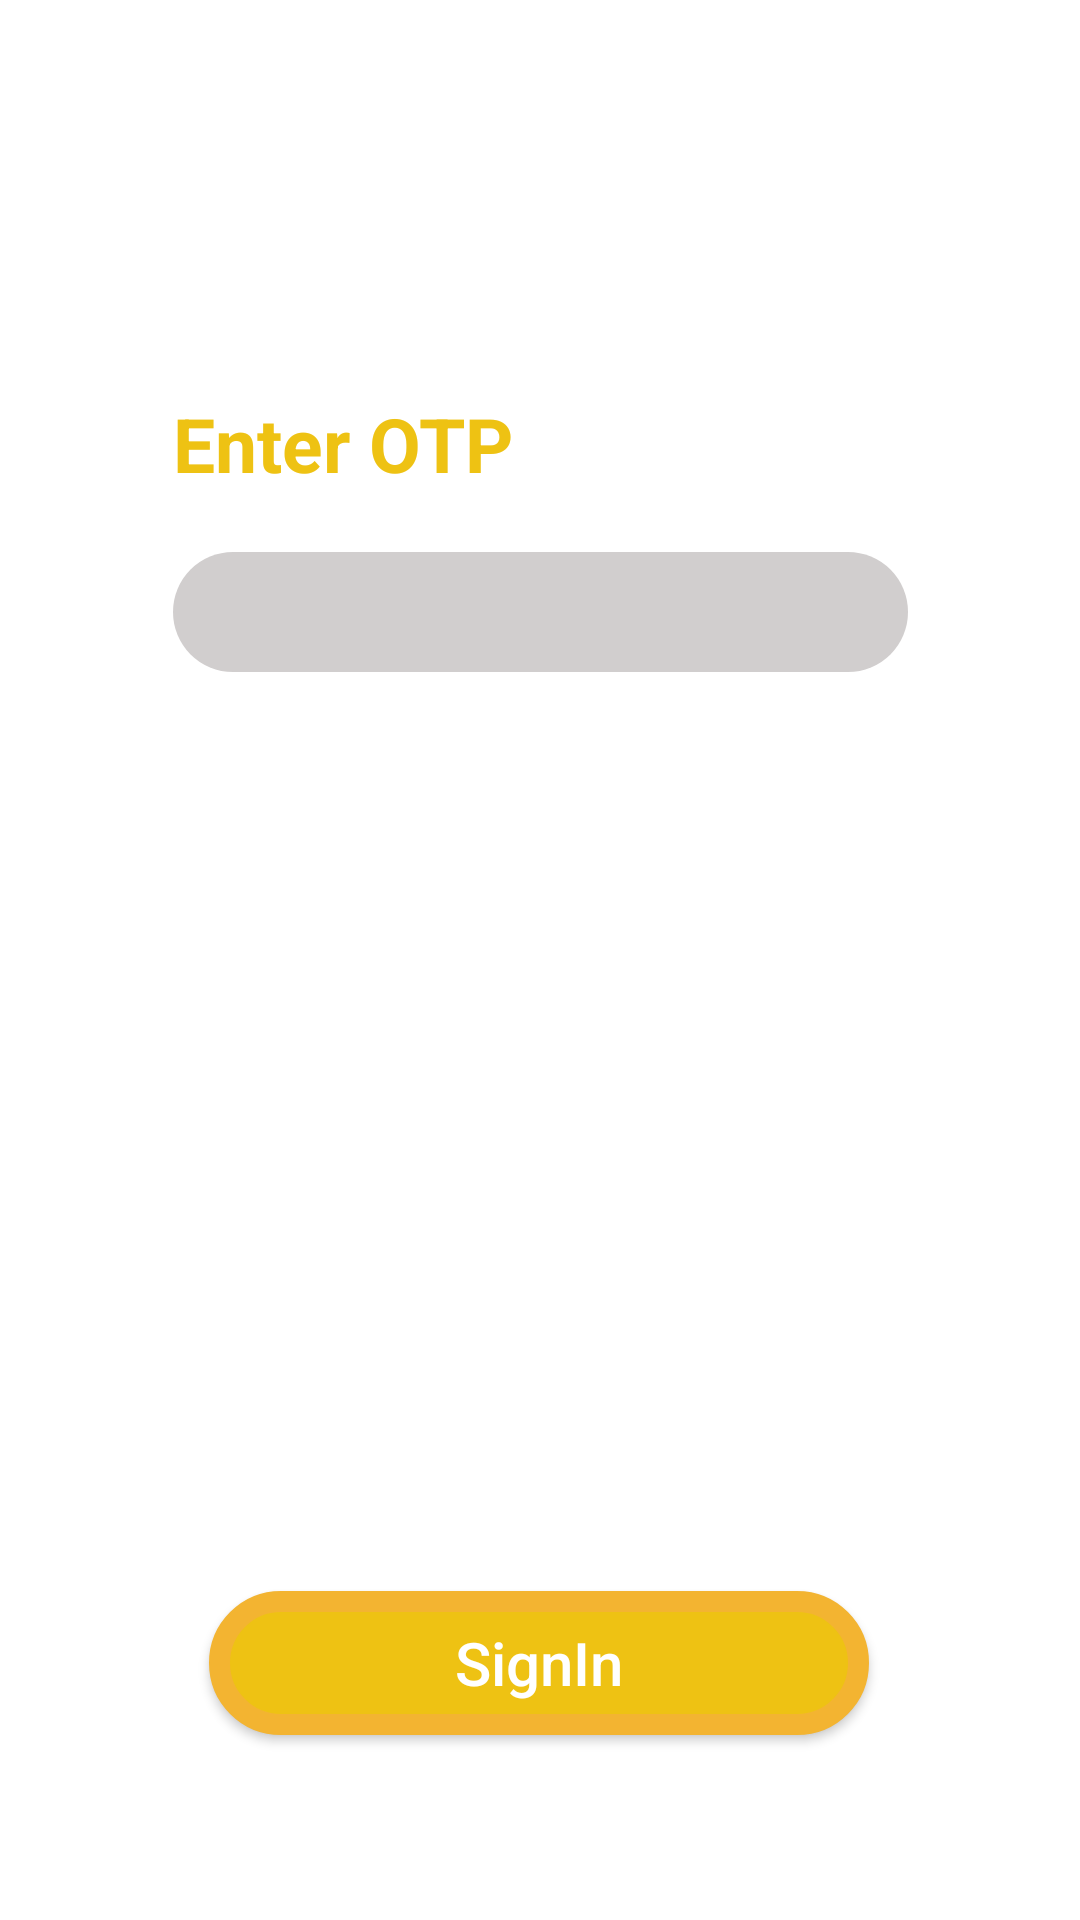

The Android layout XML behind this screen, and the referenced resources:
<!-- AndroidManifest.xml: application theme AppTheme.launcher -->
<!-- res/layout/activity_otp_activity.xml -->
<?xml version="1.0" encoding="utf-8"?>
<android.support.constraint.ConstraintLayout xmlns:android="http://schemas.android.com/apk/res/android"
    xmlns:app="http://schemas.android.com/apk/res-auto"
    xmlns:tools="http://schemas.android.com/tools"
    android:layout_width="match_parent"
    android:layout_height="match_parent"
    tools:context=".OTP_activity"
    android:background="@color/white">

    <TextView
        android:layout_width="237dp"
        android:layout_height="45dp"
        android:layout_marginBottom="8dp"
        android:text="Enter OTP"
        android:textColor="@color/App"
        android:textSize="25dp"
        android:textStyle="bold"
        app:layout_constraintBottom_toTopOf="@+id/enter_otp"
        app:layout_constraintStart_toStartOf="@+id/enter_otp" />

    <ProgressBar
        android:layout_width="wrap_content"
        android:layout_height="wrap_content"
        android:id="@+id/Otp_progress"
        android:layout_marginStart="8dp"
        android:indeterminate="true"
        android:indeterminateTint="@color/App"
        android:visibility="invisible"
        app:layout_constraintBottom_toBottomOf="@+id/enter_otp"
        app:layout_constraintStart_toEndOf="@+id/enter_otp"
        app:layout_constraintTop_toTopOf="@+id/enter_otp" />

    <EditText
        android:id="@+id/enter_otp"
        android:layout_width="245dp"
        android:layout_height="40dp"
        android:inputType="number"
        android:gravity="center"
        android:layout_marginHorizontal="40dp"
        android:layout_marginStart="8dp"
        android:layout_marginTop="184dp"
        android:layout_marginEnd="8dp"
        android:background="@drawable/textview_back"
        app:layout_constraintEnd_toEndOf="parent"
        app:layout_constraintStart_toStartOf="parent"
        app:layout_constraintTop_toTopOf="parent" />

    <TextView
        android:id="@+id/time_TextView"
        android:layout_width="327dp"
        android:visibility="invisible"
        android:layout_height="wrap_content"
        android:layout_marginHorizontal="30dp"
        android:layout_marginStart="8dp"
        android:layout_marginTop="188dp"
        android:layout_marginEnd="8dp"
        android:gravity="center"
        android:text="We sent a One Time Password Valid\n only for 30 seconds "
        android:textSize="17dp"
        app:layout_constraintEnd_toEndOf="parent"
        app:layout_constraintStart_toStartOf="parent"
        app:layout_constraintTop_toBottomOf="@+id/enter_otp" />

    <Button
        android:id="@+id/Sign_in"
        android:layout_width="220dp"
        android:layout_height="wrap_content"
        android:layout_marginStart="8dp"
        android:layout_marginTop="76dp"
        android:layout_marginEnd="8dp"
        android:background="@drawable/summit_btn"
        android:text="SignIn"
        android:textColor="#FFFFFF"
        android:textAllCaps="false"
        android:onClick="sign_in_listner"
        android:textSize="20dp"
        app:layout_constraintEnd_toEndOf="parent"
        app:layout_constraintHorizontal_bias="0.497"
        app:layout_constraintStart_toStartOf="parent"
        app:layout_constraintTop_toBottomOf="@+id/time_TextView" />

    <Button
        android:id="@+id/Resend_code_id"
        android:layout_width="220dp"
        android:layout_height="wrap_content"
        android:background="@drawable/summit_btn"
        android:enabled="false"
        android:text="Resend Code"
        android:onClick="Resend_btn_click"
        android:textAllCaps="false"
        android:textSize="20dp"
        android:textColor="#FFFFFF"
        android:visibility="invisible"
        app:layout_constraintBottom_toBottomOf="@+id/Sign_in"
        app:layout_constraintTop_toTopOf="@+id/Sign_in"
        app:layout_constraintRight_toRightOf="@+id/Sign_in"
        app:layout_constraintLeft_toLeftOf="@+id/Sign_in"/>

    <Button
        android:id="@+id/change_num_id"
        android:layout_width="220dp"
        android:layout_height="wrap_content"
        android:layout_marginStart="8dp"
        android:layout_marginEnd="8dp"
        android:layout_marginBottom="12dp"
        android:background="@drawable/summit_btn"
        android:enabled="false"
        android:onClick="Change_num_click"
        android:text="Change Number"
        android:textColor="#FFFFFF"
        android:textAllCaps="false"
        android:textSize="20dp"
        android:visibility="invisible"
        app:layout_constraintBottom_toTopOf="@+id/Resend_code_id"
        app:layout_constraintEnd_toEndOf="parent"
        app:layout_constraintHorizontal_bias="0.497"
        app:layout_constraintStart_toStartOf="parent" />

</android.support.constraint.ConstraintLayout>
<!-- resources referenced by this layout -->
<resources>
  <color name="App">#EEC213</color>
  <color name="white">#ffffff</color>
  <!-- drawable summit_btn (drawable) -->
  <?xml version="1.0" encoding="utf-8"?>
  <shape xmlns:android="http://schemas.android.com/apk/res/android">
  <corners
      android:radius="45dp"
      />
      <solid
          android:color="@color/App"/>
      <stroke
          android:color="#F3B431"
          android:width="7dp"/>
  
  </shape>
  <!-- drawable textview_back (drawable) -->
  <?xml version="1.0" encoding="utf-8"?>
  <shape xmlns:android="http://schemas.android.com/apk/res/android">
      <corners
          android:radius="45dp"
          />
      <solid
          android:color="@color/back"/>
  
  </shape>
  <style name="AppTheme.launcher">
  
          <item name="android:windowBackground">@drawable/layout</item>
      </style>
  <color name="back">#D1CECE</color>
  <!-- drawable layout (drawable) -->
  <?xml version="1.0" encoding="utf-8"?>
  <layer-list xmlns:android="http://schemas.android.com/apk/res/android">
      <item android:drawable="@color/colorPrimaryDark" />
  
      <item>
          <bitmap
              android:gravity="center"
          android:src="@drawable/burgerrating" />
      </item>
  
  </layer-list>
  <color name="colorPrimaryDark">#000</color>
  <!-- drawable burgerrating: png bitmap (drawable, 4614 bytes) -->
</resources>
